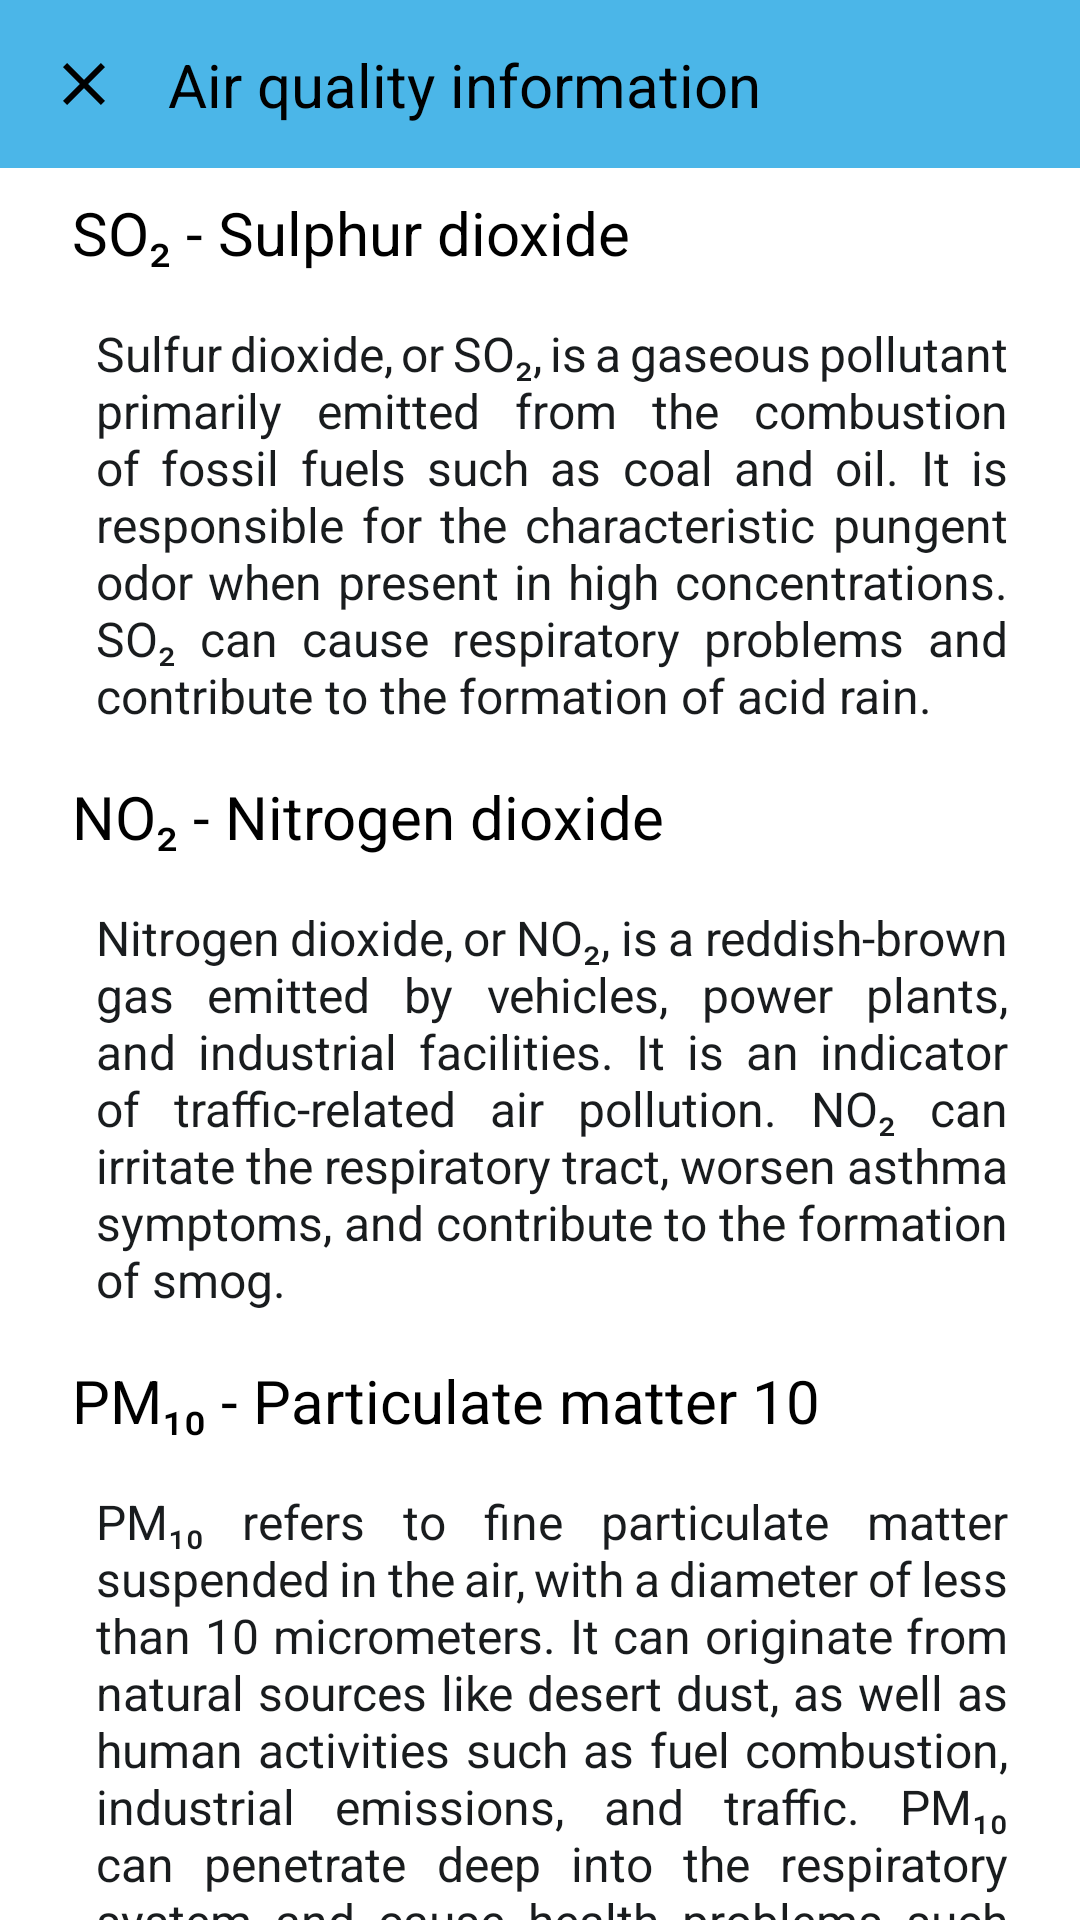

Write the Android layout XML for this screen, with the resource values it uses.
<!-- AndroidManifest.xml: application theme MaterialTheme -->
<!-- res/layout/dialog_air_quality_information.xml -->
<?xml version="1.0" encoding="utf-8"?>
<androidx.constraintlayout.widget.ConstraintLayout xmlns:android="http://schemas.android.com/apk/res/android"
    xmlns:app="http://schemas.android.com/apk/res-auto"
    android:id="@+id/air_quality_information_dialog"
    android:layout_width="match_parent"
    android:layout_height="match_parent">

    <com.google.android.material.appbar.AppBarLayout
        android:id="@+id/appBarLayout"
        android:layout_width="match_parent"
        android:layout_height="@dimen/action_bar_height"
        app:elevation="4dp"
        app:layout_constraintEnd_toEndOf="parent"
        app:layout_constraintStart_toStartOf="parent"
        app:layout_constraintTop_toTopOf="parent">

        <androidx.appcompat.widget.Toolbar
            android:id="@+id/toolbar"
            android:layout_width="match_parent"
            android:layout_height="match_parent">

            <androidx.constraintlayout.widget.ConstraintLayout
                android:layout_width="match_parent"
                android:layout_height="match_parent">

                <androidx.appcompat.widget.AppCompatImageView
                    android:id="@+id/exit_button"
                    android:layout_width="24dp"
                    android:layout_height="24dp"
                    android:src="@drawable/ic_baseline_close"
                    app:layout_constraintBottom_toBottomOf="parent"
                    app:layout_constraintStart_toStartOf="parent"
                    app:layout_constraintTop_toTopOf="parent"
                    app:tint="@color/colorIcons" />

                <TextView
                    android:id="@+id/toolbarTitle"
                    android:layout_width="wrap_content"
                    android:layout_height="wrap_content"
                    android:layout_marginStart="16dp"
                    android:text="@string/title_dialog_air_quality_information"
                    android:textColor="@color/colorFirstText"
                    android:textSize="@dimen/text_size_dialog_title"
                    app:layout_constraintBottom_toBottomOf="parent"
                    app:layout_constraintStart_toEndOf="@+id/exit_button"
                    app:layout_constraintTop_toTopOf="parent" />

            </androidx.constraintlayout.widget.ConstraintLayout>
        </androidx.appcompat.widget.Toolbar>

    </com.google.android.material.appbar.AppBarLayout>

    <androidx.core.widget.NestedScrollView
        android:layout_width="wrap_content"
        android:layout_height="wrap_content"
        app:layout_constraintEnd_toEndOf="parent"
        app:layout_constraintTop_toBottomOf="@+id/appBarLayout">

        <LinearLayout
            android:layout_width="match_parent"
            android:layout_height="wrap_content"
            android:layout_marginStart="24dp"
            android:layout_marginEnd="24dp"
            android:orientation="vertical"
            android:paddingBottom="100dp"
            app:layout_behavior="@string/appbar_scrolling_view_behavior">

            <TextView
                android:layout_width="match_parent"
                android:layout_height="wrap_content"
                android:layout_marginTop="8dp"
                android:text="@string/title_air_quality_so2"
                android:textColor="@color/colorFirstText"
                android:textSize="@dimen/text_size_dialog_title" />

            <TextView
                android:layout_width="match_parent"
                android:layout_height="wrap_content"
                android:layout_marginStart="8dp"
                android:layout_marginTop="16dp"
                android:justificationMode="inter_word"
                android:text="@string/content_air_quality_so2_information"
                android:textColor="@color/colorSecondaryText"
                android:textSize="@dimen/text_size_dialog_content" />

            <TextView
                android:layout_width="match_parent"
                android:layout_height="wrap_content"
                android:layout_marginTop="16dp"
                android:text="@string/title_air_quality_no2"
                android:textColor="@color/colorFirstText"
                android:textSize="@dimen/text_size_dialog_title" />

            <TextView
                android:layout_width="match_parent"
                android:layout_height="wrap_content"
                android:layout_marginStart="8dp"
                android:layout_marginTop="16dp"
                android:justificationMode="inter_word"
                android:text="@string/content_air_quality_no2_information"
                android:textColor="@color/colorSecondaryText"
                android:textSize="@dimen/text_size_dialog_content" />

            <TextView
                android:layout_width="match_parent"
                android:layout_height="wrap_content"
                android:layout_marginTop="16dp"
                android:text="@string/title_air_quality_pm10"
                android:textColor="@color/colorFirstText"
                android:textSize="@dimen/text_size_dialog_title" />

            <TextView
                android:layout_width="match_parent"
                android:layout_height="wrap_content"
                android:layout_marginStart="8dp"
                android:layout_marginTop="16dp"
                android:justificationMode="inter_word"
                android:text="@string/content_air_quality_pm10_information"
                android:textColor="@color/colorSecondaryText"
                android:textSize="@dimen/text_size_dialog_content" />

            <TextView
                android:layout_width="match_parent"
                android:layout_height="wrap_content"
                android:layout_marginTop="16dp"
                android:justificationMode="inter_word"
                android:text="@string/title_air_quality_pm25"
                android:textColor="@color/colorFirstText"
                android:textSize="@dimen/text_size_dialog_title" />

            <TextView
                android:layout_width="match_parent"
                android:layout_height="wrap_content"
                android:layout_marginStart="8dp"
                android:layout_marginTop="16dp"
                android:justificationMode="inter_word"
                android:text="@string/content_air_quality_pm25_information"
                android:textColor="@color/colorSecondaryText"
                android:textSize="@dimen/text_size_dialog_content" />

            <TextView
                android:layout_width="match_parent"
                android:layout_height="wrap_content"
                android:layout_marginTop="16dp"
                android:text="@string/title_air_quality_o3"
                android:textColor="@color/colorFirstText"
                android:textSize="@dimen/text_size_dialog_title" />

            <TextView
                android:layout_width="match_parent"
                android:layout_height="wrap_content"
                android:layout_marginStart="8dp"
                android:layout_marginTop="16dp"
                android:justificationMode="inter_word"
                android:text="@string/content_air_quality_o3_information"
                android:textColor="@color/colorSecondaryText"
                android:textSize="@dimen/text_size_dialog_content" />

            <TextView
                android:layout_width="match_parent"
                android:layout_height="wrap_content"
                android:layout_marginTop="16dp"
                android:text="@string/title_air_quality_co"
                android:textColor="@color/colorFirstText"
                android:textSize="@dimen/text_size_dialog_title" />

            <TextView
                android:layout_width="match_parent"
                android:layout_height="wrap_content"
                android:layout_marginStart="8dp"
                android:layout_marginTop="16dp"
                android:justificationMode="inter_word"
                android:text="@string/content_air_quality_co_information"
                android:textColor="@color/colorSecondaryText"
                android:textSize="@dimen/text_size_dialog_content" />

        </LinearLayout>

    </androidx.core.widget.NestedScrollView>


</androidx.constraintlayout.widget.ConstraintLayout>
<!-- resources referenced by this layout -->
<resources>
  <color name="colorFirstText">@android:color/system_neutral1_0</color>
  <color name="colorIcons">@android:color/system_neutral1_200</color>
  <color name="colorSecondaryText">@android:color/system_neutral1_100</color>
  <dimen name="action_bar_height">56dp</dimen>
  <dimen name="text_size_dialog_content">16sp</dimen>
  <dimen name="text_size_dialog_title">20sp</dimen>
  <string name="content_air_quality_co_information">Carbon monoxide, or CO, is a colorless and odorless gas produced by incomplete combustion of fossil fuels such as gasoline, coal, and wood. It is primarily emitted by vehicles, heating appliances, and generators. CO is dangerous as it binds to hemoglobin in the blood, reducing its capacity to transport oxygen. High exposure to CO can cause symptoms such as headaches, dizziness, nausea, and in severe cases, it can be fatal.</string>
  <string name="content_air_quality_no2_information">Nitrogen dioxide, or NO₂, is a reddish-brown gas emitted by vehicles, power plants, and industrial facilities. It is an indicator of traffic-related air pollution. NO₂ can irritate the respiratory tract, worsen asthma symptoms, and contribute to the formation of smog.</string>
  <string name="content_air_quality_o3_information">Ozone, or O₃, is a gas present in the atmosphere that can be beneficial or harmful depending on its location. At ground level, ozone is a pollutant formed from chemical reactions between greenhouse gas emissions and sunlight. It can cause respiratory problems, irritate the respiratory tract, and worsen existing lung diseases. However, in the stratosphere, ozone plays an important role in protecting the Earth from ultraviolet radiation.</string>
  <string name="content_air_quality_pm10_information">PM₁₀ refers to fine particulate matter suspended in the air, with a diameter of less than 10 micrometers. It can originate from natural sources like desert dust, as well as human activities such as fuel combustion, industrial emissions, and traffic. PM₁₀ can penetrate deep into the respiratory system and cause health problems such as irritation, allergies, and cardiovascular issues.</string>
  <string name="content_air_quality_pm25_information">PM₂.₅ refers to fine particulate matter suspended in the air, with a diameter of less than 2.5 micrometers. It is mainly produced by incomplete combustion of fossil fuels, industrial emissions, and traffic. PM₂.₅ is of particular concern as it can penetrate deep into the lungs and even enter the bloodstream, causing severe respiratory problems, cardiovascular diseases, and long-term adverse health effects.</string>
  <string name="content_air_quality_so2_information">Sulfur dioxide, or SO₂, is a gaseous pollutant primarily emitted from the combustion of fossil fuels such as coal and oil. It is responsible for the characteristic pungent odor when present in high concentrations. SO₂ can cause respiratory problems and contribute to the formation of acid rain.</string>
  <string name="title_air_quality_co">CO - Carbon monoxide</string>
  <string name="title_air_quality_no2">NO₂ - Nitrogen dioxide</string>
  <string name="title_air_quality_o3">O₃ - Ozone</string>
  <string name="title_air_quality_pm10">PM₁₀ - Particulate matter 10</string>
  <string name="title_air_quality_pm25">PM₂.₅ - Particulate matter 2.5</string>
  <string name="title_air_quality_so2">SO₂ - Sulphur dioxide</string>
  <string name="title_dialog_air_quality_information">Air quality information</string>
  <style name="MaterialTheme" parent="Theme.MaterialComponents.DayNight.NoActionBar">
  		
  
  		<item name="colorPrimary">@color/colorPrimary</item>
  		<item name="colorPrimaryDark">@color/colorPrimaryDark</item>
  		<item name="colorAccent">@color/colorAccent</item>
  	</style>
  <color name="colorPrimary">#FA825C</color>
  <color name="colorPrimaryDark">#A6563D</color>
  <color name="colorAccent">#F96824</color>
</resources>
